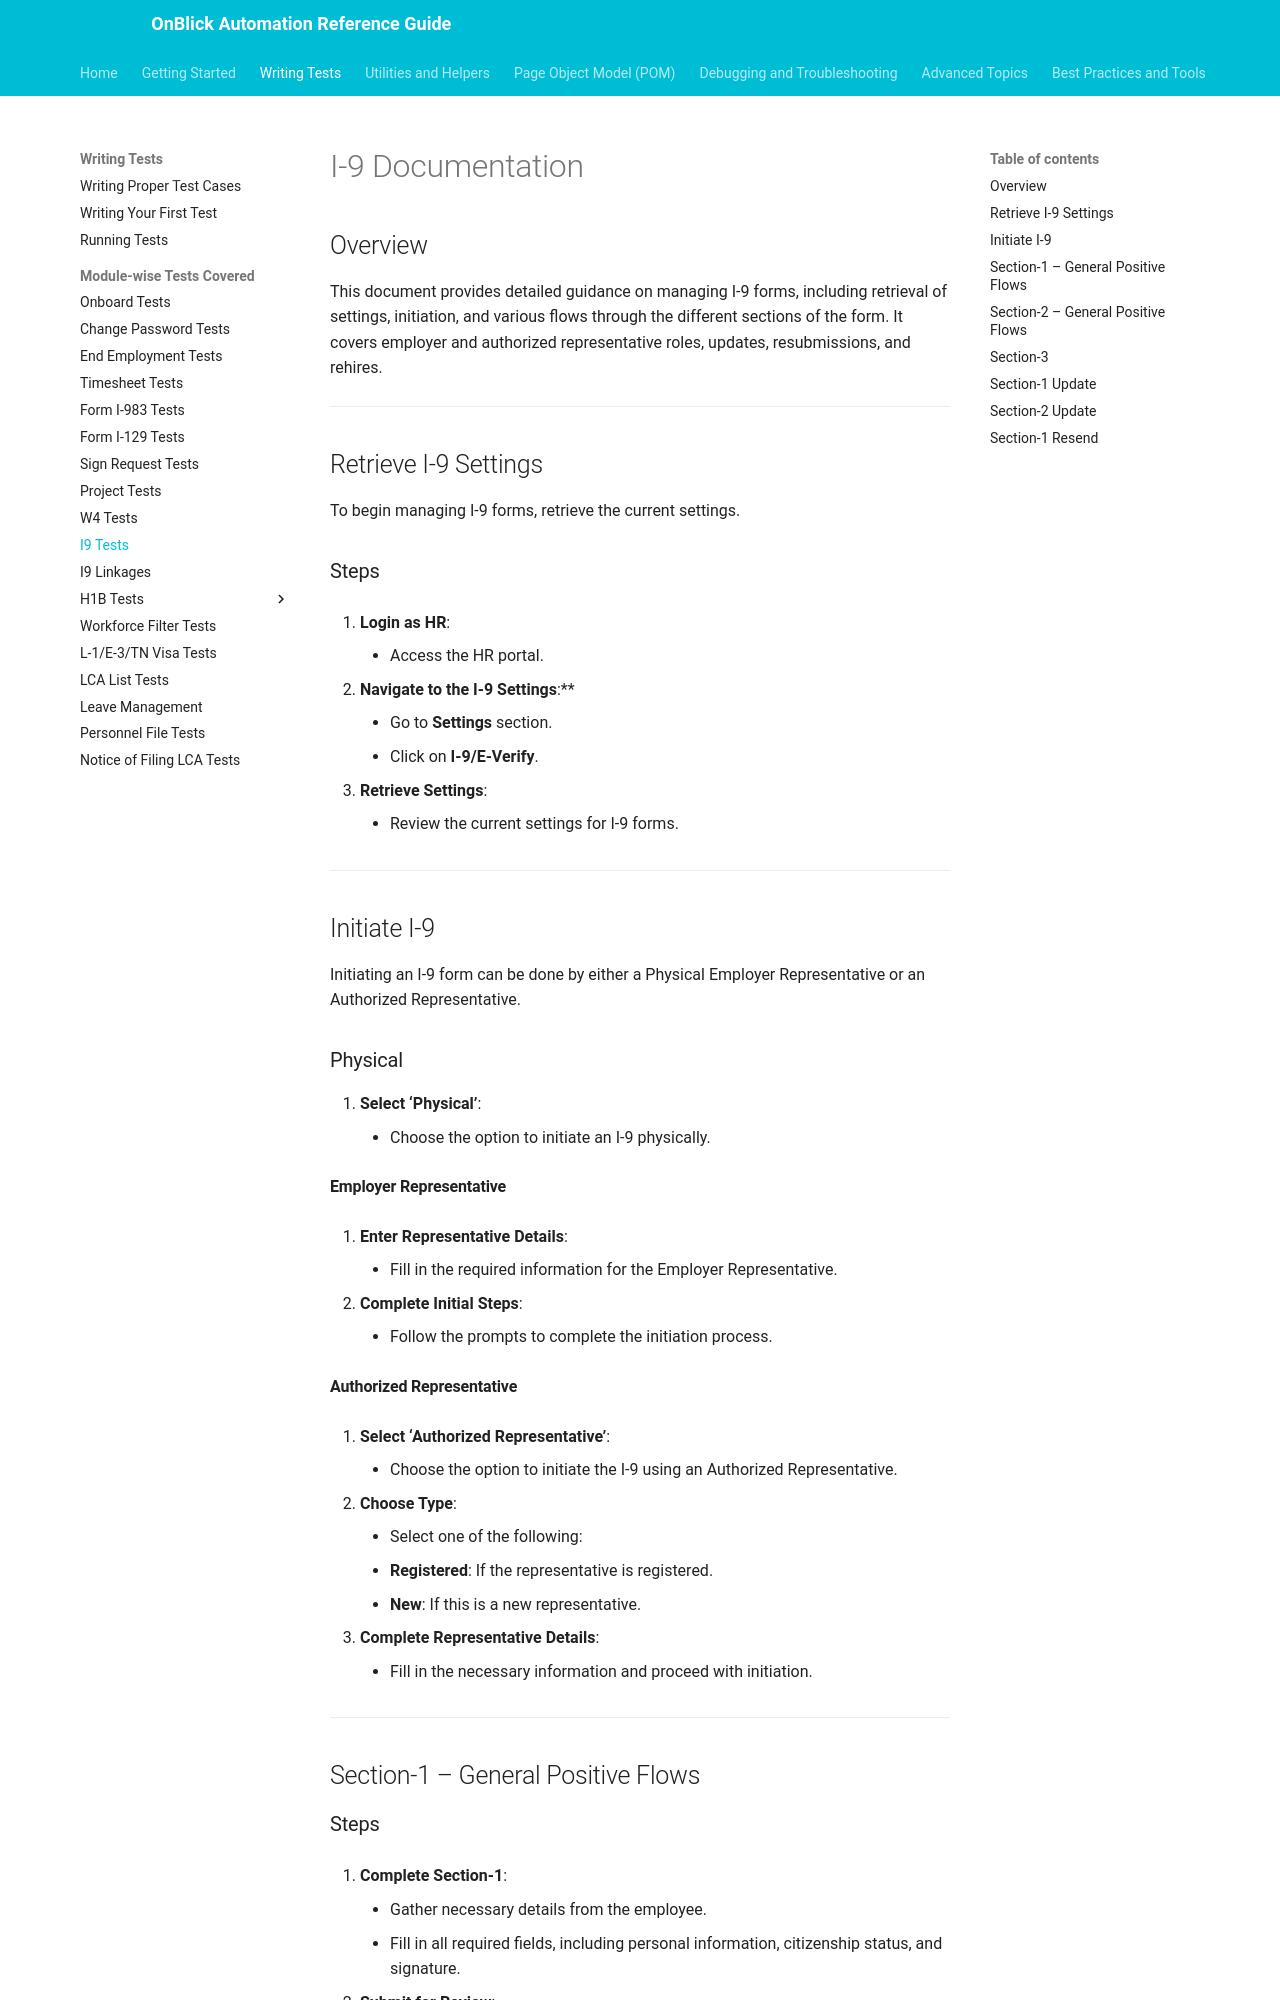

repository: aakarshrigaps/OnblickAutomationDocs · page: writing-tests/module-wise/i9-tests/index.html · generator: mkdocs

---
toc_depth: 2
---

# I-9 Documentation

## Overview
This document provides detailed guidance on managing I-9 forms, including retrieval of settings, initiation, and various flows through the different sections of the form. It covers employer and authorized representative roles, updates, resubmissions, and rehires.

---

## Retrieve I-9 Settings

To begin managing I-9 forms, retrieve the current settings.

### Steps

1. **Login as HR**:
    - Access the HR portal.

2. **Navigate to the I-9 Settings**:**
    - Go to **Settings** section.
    - Click on **I-9/E-Verify**.

3. **Retrieve Settings**:
    - Review the current settings for I-9 forms.

---

## Initiate I-9

Initiating an I-9 form can be done by either a Physical Employer Representative or an Authorized Representative.

### Physical

1. **Select ‘Physical’**:
    - Choose the option to initiate an I-9 physically.

#### Employer Representative

1. **Enter Representative Details**:
    - Fill in the required information for the Employer Representative.

2. **Complete Initial Steps**:
    - Follow the prompts to complete the initiation process.

#### Authorized Representative

1. **Select ‘Authorized Representative’**:
    - Choose the option to initiate the I-9 using an Authorized Representative.

2. **Choose Type**:
    - Select one of the following:
    - **Registered**: If the representative is registered.
    - **New**: If this is a new representative.

3. **Complete Representative Details**:
    - Fill in the necessary information and proceed with initiation.

---

## Section-1 – General Positive Flows
